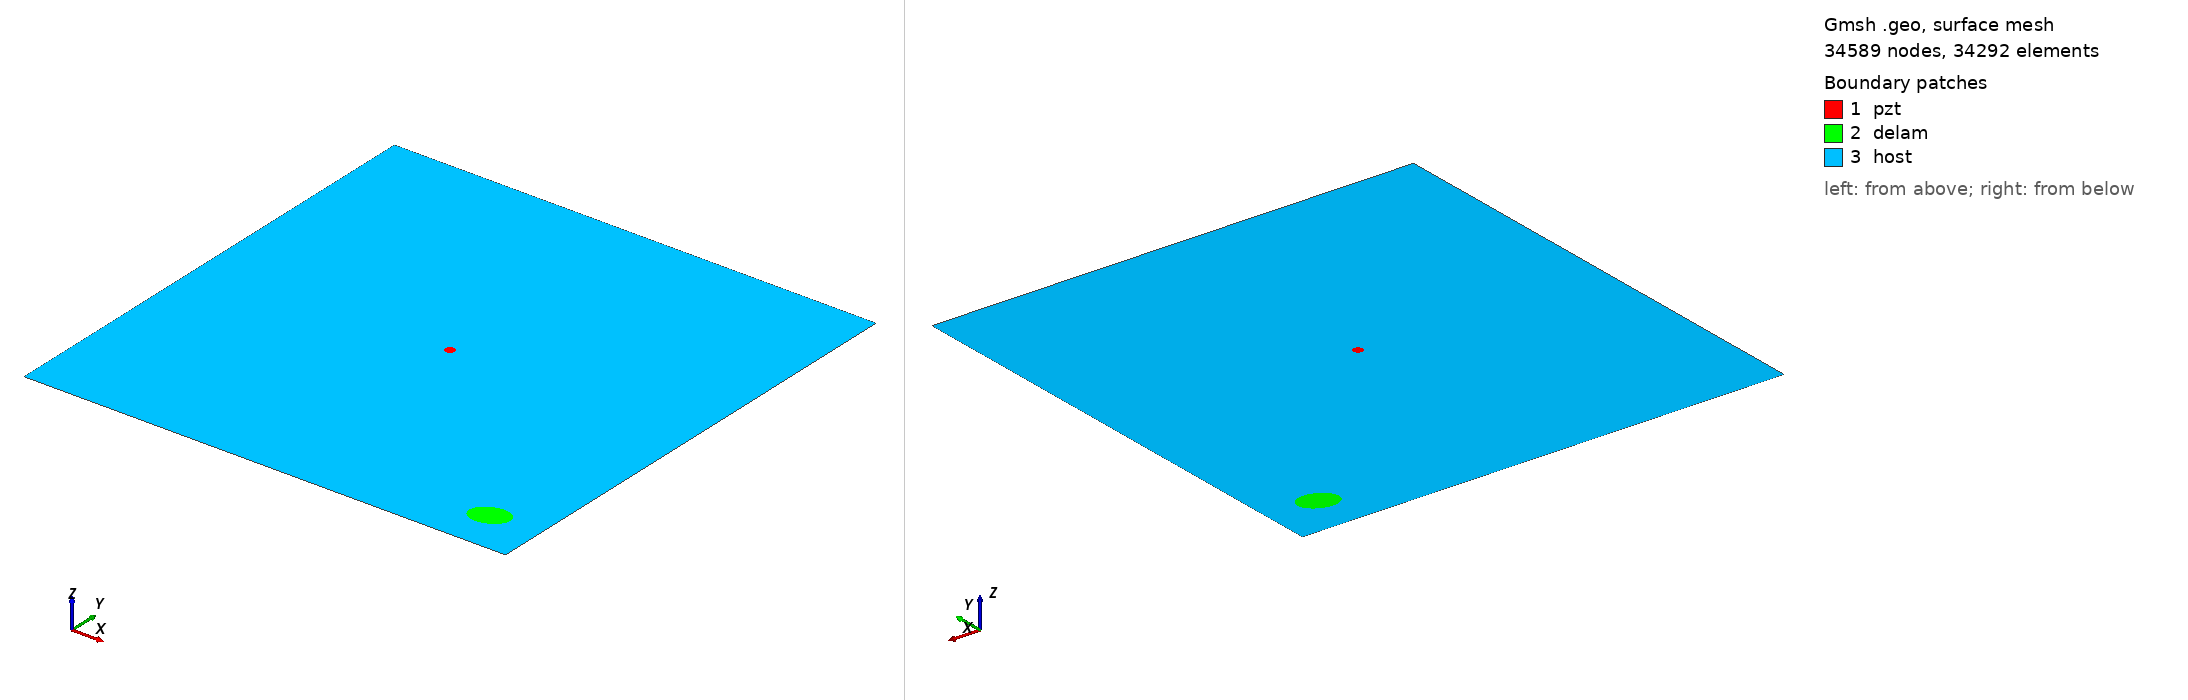

Gmsh geometry script, surface-meshed: 34589 nodes, 34292 surface elements. Boundary patches (legend numbers): 1 pzt, 2 delam, 3 host. Left view from above one corner, right view from below the opposite corner. Legend entries are the model's physical surfaces. The drawing asked Gmsh for element sizes between 1% and 20% of the model's largest extent; the script's own settings can give other sizes.

=== m1_rand_single_delam_224.geo (drawn) ===
SetFactory("OpenCASCADE");
L=0.500000; 
W=0.500000; 
a=0.019896; 
b=0.014124; 
x=0.448395; 
y=0.045854; 
alpha=0.103373 *Pi; 
r=0.005000; 
xpzt=0.250000; 
ypzt=0.250000; 
//+
Point(1) = {0, 0, 0, 1.0};
//+
Point(2) = {L, 0, 0, 1.0};
//+
Point(3) = {L, W, 0, 1.0};
//+
Point(4) = {0, W, 0, 1.0};
//+
Line(1) = {1, 2};
//+
Line(2) = {2, 3};
//+
Line(3) = {3, 4};
//+
Line(4) = {4, 1};
//+
Circle(5) = {xpzt, ypzt, -0, r, 0, 2*Pi};
//+
Ellipse(6) = {x, y, -0, a, b, 0, 2*Pi};
//+
Rotate {{0, 0, 1}, {x, y, 0}, alpha} {
  Curve{6}; 
}
//+
Curve Loop(1) = {4, 1, 2, 3};
//+
Curve Loop(2) = {6};
//+
Curve Loop(3) = {5};
//+
Curve Loop(4) = {6};
//+
Curve Loop(5) = {5};
//+
Plane Surface(1) = {5};
//+
Plane Surface(2) = {4};
//+
Plane Surface(3) = {1, 2, 3};
//+
Point(9) = {xpzt, ypzt, 0, 1.0};
//+
Point{9} In Surface {1};// mesh node at centre of pzt
//+
Physical Surface("pzt") = {1};
//+
Physical Surface("delam") = {2};
//+
Physical Surface("host") = {3};

Mesh.Algorithm = 6; // Frontal
Mesh.CharacteristicLengthFactor = 0.068000;
Mesh.CharacteristicLengthMin = 0.001000;
Mesh.CharacteristicLengthMax = 0.200000;
Mesh.RecombineAll = 1; // Apply recombination algorithm
Mesh.SubdivisionAlgorithm = 1; // 1: all quadrangles
Mesh.Smoothing = 1;
